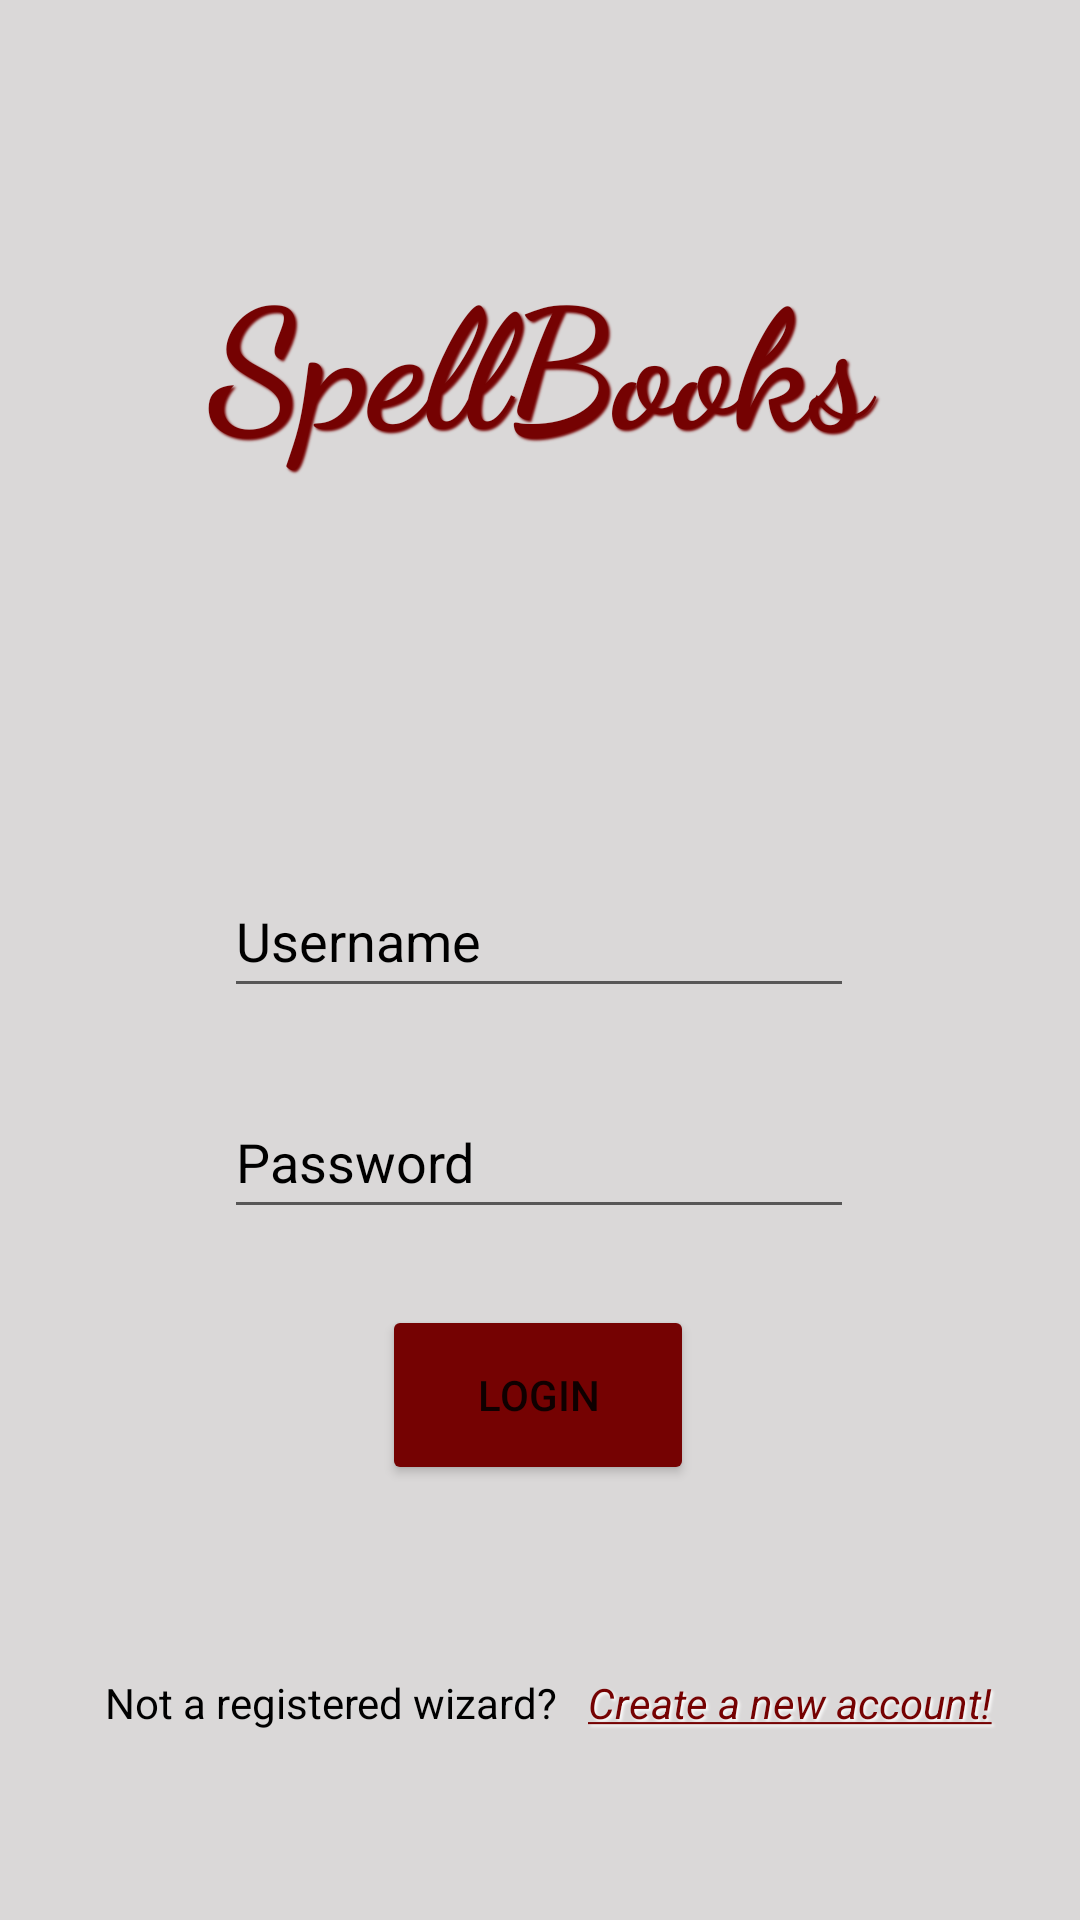

Here is an Android app screen rendered from its layout file. Give the layout XML and the strings, colors and styles it references.
<!-- AndroidManifest.xml: application theme Theme.SpellBooks -->
<!-- res/layout/fragment_login.xml -->
<?xml version="1.0" encoding="utf-8"?>
<androidx.constraintlayout.widget.ConstraintLayout xmlns:android="http://schemas.android.com/apk/res/android"
    xmlns:app="http://schemas.android.com/apk/res-auto"
    xmlns:tools="http://schemas.android.com/tools"
    android:id="@+id/clLoginRoot"
    android:layout_width="match_parent"
    android:layout_height="match_parent"
    android:background="@color/grey"
    tools:context=".LoginFragment" >

    <TextView
        android:id="@+id/tvLoginAppTitle"
        android:layout_width="256dp"
        android:layout_height="81dp"
        android:fontFamily="cursive"
        android:gravity="center"
        android:shadowColor="@color/deep_red"
        android:shadowDx="1.5"
        android:shadowDy="1.5"
        android:shadowRadius="1.5"
        android:text="@string/app_name"
        android:textColor="@color/deep_red"
        android:textSize="55sp"
        android:textStyle="bold"
        app:layout_constraintBottom_toBottomOf="parent"
        app:layout_constraintEnd_toEndOf="parent"
        app:layout_constraintHorizontal_bias="0.496"
        app:layout_constraintStart_toStartOf="parent"
        app:layout_constraintTop_toTopOf="parent"
        app:layout_constraintVertical_bias="0.141" />

    <EditText
        android:id="@+id/etLoginUsername"
        android:layout_width="wrap_content"
        android:layout_height="wrap_content"
        android:layout_marginTop="12dp"
        android:autofillHints=""
        android:ems="10"
        android:hint="@string/username_placeholder"
        android:inputType="textPersonName"
        android:minHeight="48dp"
        android:textColorHint="@color/black"
        app:layout_constraintBottom_toBottomOf="parent"
        app:layout_constraintEnd_toEndOf="parent"
        app:layout_constraintHorizontal_bias="0.497"
        app:layout_constraintStart_toStartOf="parent"
        app:layout_constraintTop_toBottomOf="@+id/tvLoginAppTitle"
        app:layout_constraintVertical_bias="0.277" />

    <EditText
        android:id="@+id/etLoginPassword"
        android:layout_width="wrap_content"
        android:layout_height="wrap_content"
        android:ems="10"
        android:hint="@string/password_hint"
        android:importantForAutofill="no"
        android:inputType="textPassword"
        android:minHeight="48dp"
        android:textColorHint="@color/black"
        app:layout_constraintBottom_toBottomOf="parent"
        app:layout_constraintEnd_toEndOf="parent"
        app:layout_constraintHorizontal_bias="0.497"
        app:layout_constraintStart_toStartOf="parent"
        app:layout_constraintTop_toBottomOf="@+id/etLoginUsername"
        app:layout_constraintVertical_bias="0.1" />

    <Button
        android:id="@+id/btnLogin"
        android:layout_width="104dp"
        android:layout_height="60dp"
        android:backgroundTint="@color/deep_red"
        android:text="@string/login"
        app:layout_constraintBottom_toBottomOf="parent"
        app:layout_constraintEnd_toEndOf="parent"
        app:layout_constraintHorizontal_bias="0.498"
        app:layout_constraintStart_toStartOf="parent"
        app:layout_constraintTop_toBottomOf="@+id/etLoginPassword"
        app:layout_constraintVertical_bias="0.149" />

    <TextView
        android:id="@+id/tvCreateAccountNote"
        android:layout_width="158dp"
        android:layout_height="25dp"
        android:gravity="center"
        android:text="@string/create_account_note"
        android:textColor="@color/black"
        app:layout_constraintBottom_toBottomOf="parent"
        app:layout_constraintEnd_toEndOf="parent"
        app:layout_constraintHorizontal_bias="0.154"
        app:layout_constraintStart_toStartOf="parent"
        app:layout_constraintTop_toBottomOf="@+id/btnLogin" />

    <TextView
        android:id="@+id/tvCreateAccountLink"
        android:layout_width="148dp"
        android:layout_height="49dp"
        android:clickable="true"
        android:focusable="true"
        android:gravity="center"
        android:shadowColor="@color/white"
        android:shadowDx="2.3"
        android:shadowDy="2.3"
        android:shadowRadius="2.0"
        android:text="@string/create_account_link"
        android:textColor="@color/deep_red"
        android:textStyle="italic"
        app:layout_constraintBottom_toBottomOf="parent"
        app:layout_constraintEnd_toEndOf="parent"
        app:layout_constraintHorizontal_bias="0.0"
        app:layout_constraintStart_toEndOf="@+id/tvCreateAccountNote"
        app:layout_constraintTop_toBottomOf="@+id/btnLogin"
        tools:focusable="true"
        tools:ignore="TextContrastCheck" />
</androidx.constraintlayout.widget.ConstraintLayout>
<!-- resources referenced by this layout -->
<resources>
  <color name="black">#FF000000</color>
  <color name="deep_red">#750202</color>
  <color name="grey">#DAD8D8</color>
  <color name="white">#FFFFFFFF</color>
  <string name="app_name">SpellBooks</string>
  <string name="create_account_link"><u>Create a new account!</u></string>
  <string name="create_account_note">Not a registered wizard?</string>
  <string name="login">Login</string>
  <string name="password_hint">Password</string>
  <string name="username_placeholder">Username</string>
  <style name="Theme.SpellBooks" parent="Theme.MaterialComponents.DayNight.DarkActionBar">
          
          <item name="colorPrimary">@color/deep_red</item>
          <item name="colorPrimaryVariant">@color/black</item>
          <item name="colorOnPrimary">@color/white</item>
          
          <item name="colorSecondary">@color/teal_200</item>
          <item name="colorSecondaryVariant">@color/teal_700</item>
          <item name="colorOnSecondary">@color/black</item>
          
          <item name="android:statusBarColor">?attr/colorPrimaryVariant</item>
          
      </style>
  <color name="teal_200">#FF03DAC5</color>
  <color name="teal_700">#FF018786</color>
</resources>
